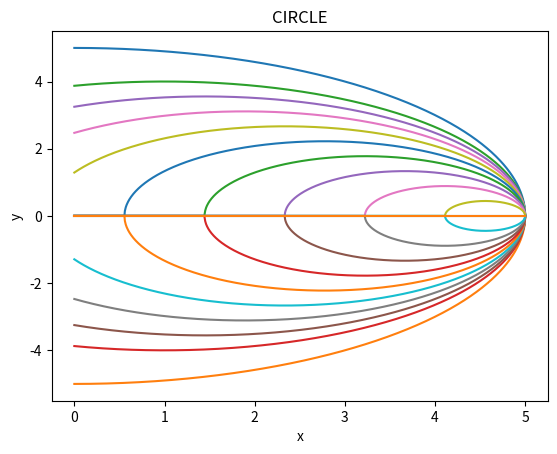

Generate this figure with matplotlib:
#!/usr/bin/env python3
# -*- coding: utf-8 -*-
"""
Created on Sat Nov 19 13:31:21 2022

[redacted]
"""
from numpy import linspace,array,transpose
from matplotlib import pyplot as plt

def Plot(x,y):
    plt.title("CIRCLE") 
    plt.xlabel("x") 
    plt.ylabel("y") 
    plt.plot(x,y) 
    plt.show()

    
def CircleGenerator(Time,t,SpeedOfSound,StartingPoint,SpeedOfParticle,Frequency,XRange):
    YRange=[]
    NewStartingPoint=StartingPoint+t*SpeedOfParticle
    for x in XRange:
        YSquared=((Time-t)*SpeedOfSound)**2-(x-NewStartingPoint[0])**2
        if YSquared<0:
            y=[0,0]
            YRange.append(y)
            
        else:
            y=[YSquared**0.5+NewStartingPoint[1], -YSquared**0.5+NewStartingPoint[1]]
            YRange.append(y)
    return YRange


def COMPILE(range1,range2):
    
    MainSize=len(range1)
    MainSizeRange=linspace(0,MainSize-1,MainSize)
    LittleSize=len(range2[0])
    LittleSizeRange=linspace(0,LittleSize-1,LittleSize)
    for a in MainSizeRange:
        for b in LittleSizeRange:
            range1[int(a)].append(range2[int(a)][int(b)])
    return range1


Time=5
Frequency=2
TimeRange=linspace(1,Time,Frequency*Time)
SpeedOfSound=1
StartingPoint=array([0,0])
XRange=(linspace(0,5,1000))
SpeedOfParticle=array([1,0])
Y0=CircleGenerator(Time,0,SpeedOfSound,StartingPoint,SpeedOfParticle,Frequency,XRange)
#print(Y0)
for t in TimeRange:
    Y1=CircleGenerator(Time,t,SpeedOfSound,StartingPoint,SpeedOfParticle,Frequency,XRange)
    Y0=COMPILE(Y0,Y1)
Plot(XRange,Y0)
